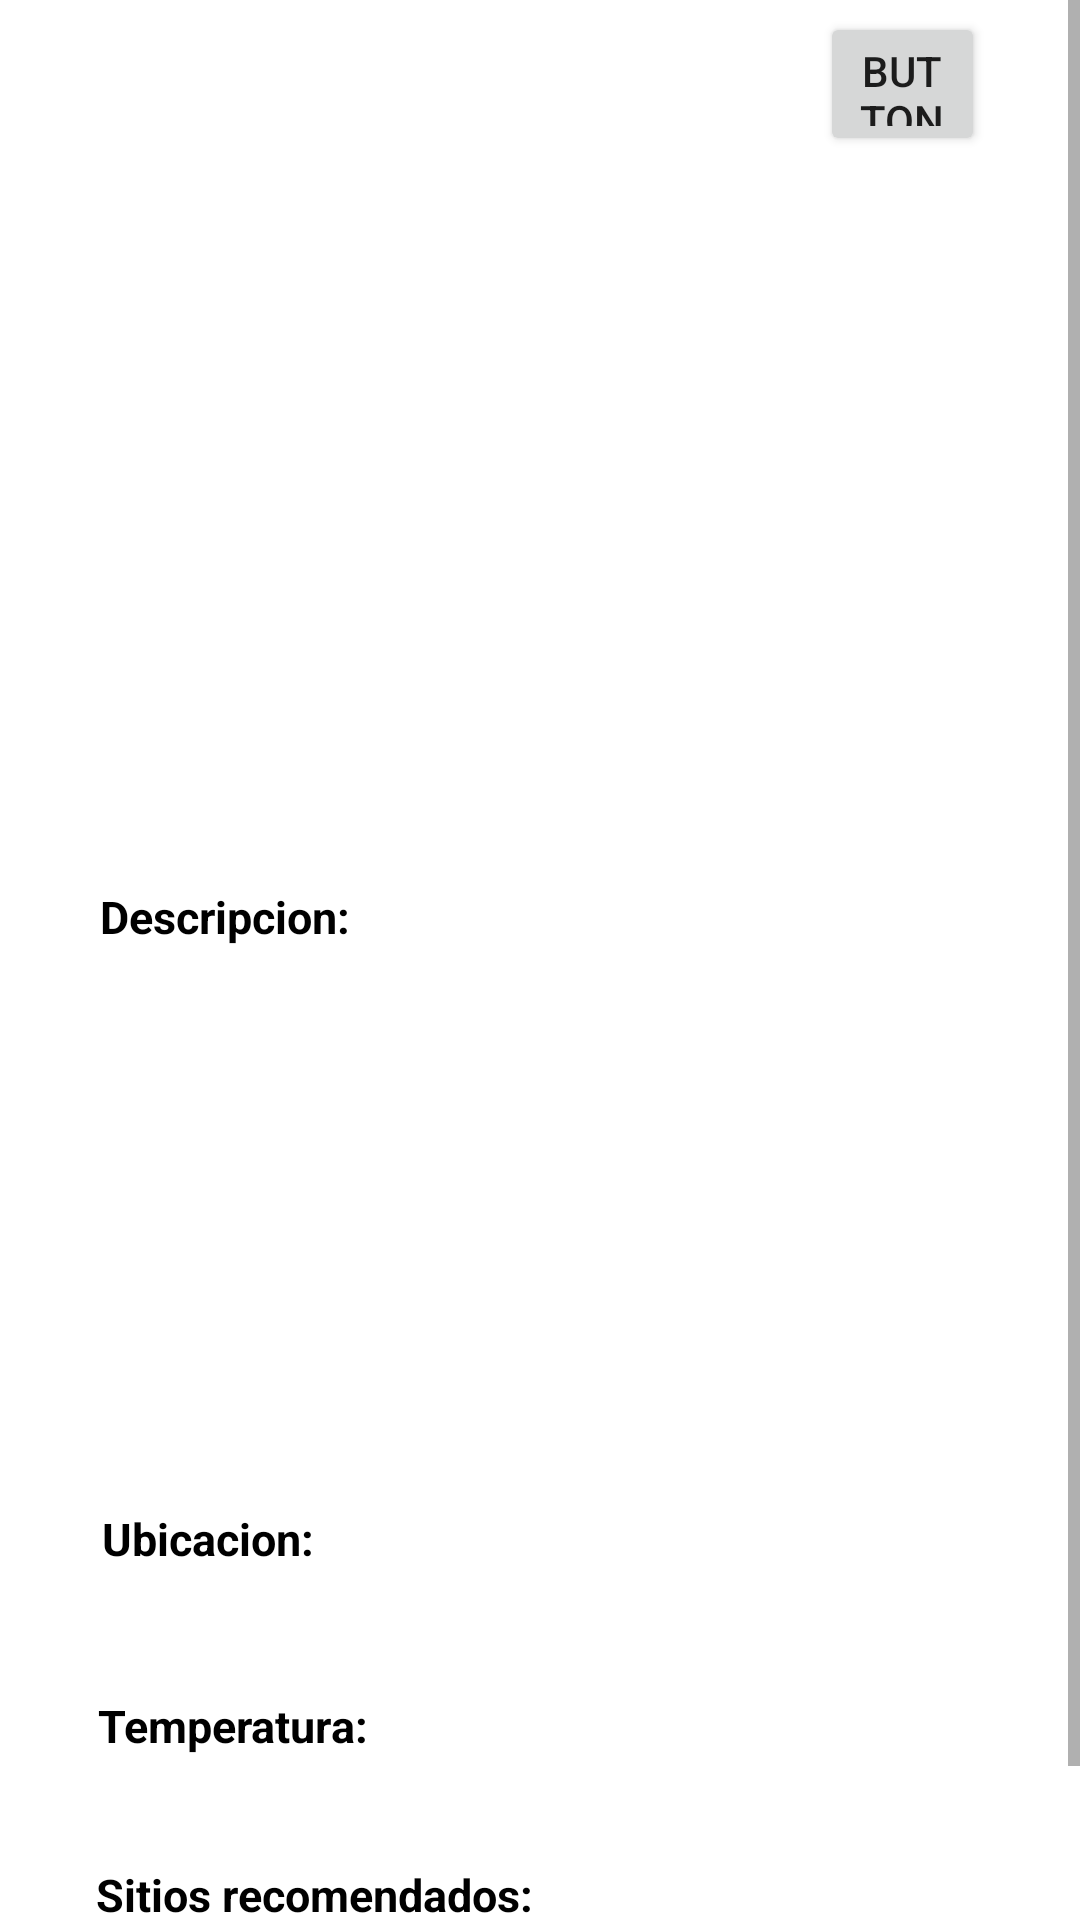

Write the Android layout XML for this screen, with the resource values it uses.
<!-- AndroidManifest.xml: application theme Theme.ProyectoUdeAWinningApp -->
<!-- res/layout/parque_maria_luisa.xml -->
<?xml version="1.0" encoding="utf-8"?>
<ScrollView
    xmlns:android="http://schemas.android.com/apk/res/android"
    xmlns:app="http://schemas.android.com/apk/res-auto"
    xmlns:tools="http://schemas.android.com/tools"
    android:layout_width="match_parent"
    android:layout_height="match_parent">

<androidx.constraintlayout.widget.ConstraintLayout
    android:layout_width="match_parent"
    android:layout_height="wrap_content"
    tools:context=".clases_layout.parque_maria_luisa">

    <TextView
        android:id="@+id/textView_parque_maria_luisa1"
        style="@style/Texto_titulo"
        android:layout_width="wrap_content"
        android:layout_height="wrap_content"
        android:layout_marginStart="8dp"
        android:layout_marginTop="16dp"
        android:layout_marginEnd="8dp"
        app:layout_constraintEnd_toEndOf="parent"
        app:layout_constraintHorizontal_bias="0.514"
        app:layout_constraintStart_toStartOf="parent"
        app:layout_constraintTop_toTopOf="parent" />

    <ImageView
        android:id="@+id/imageView_parque_maria_luisa"
        android:layout_width="340dp"
        android:layout_height="239dp"
        android:layout_marginStart="24dp"
        android:layout_marginTop="8dp"
        android:layout_marginEnd="16dp"
        app:layout_constraintEnd_toEndOf="parent"
        app:layout_constraintStart_toStartOf="parent"
        app:layout_constraintTop_toBottomOf="@+id/textView_parque_maria_luisa1"
        tools:ignore="ContentDescription" />

    <TextView
        android:id="@+id/textView_parque_maria_luisa2"
        style="@style/Texto_titulo"
        android:layout_width="wrap_content"
        android:layout_height="wrap_content"
        android:layout_marginTop="12dp"
        android:text="@string/descripcion"
        app:layout_constraintEnd_toEndOf="parent"
        app:layout_constraintHorizontal_bias="0.121"
        app:layout_constraintStart_toStartOf="parent"
        app:layout_constraintTop_toBottomOf="@+id/imageView_parque_maria_luisa"
        tools:ignore="MissingConstraints" />

    <TextView
        android:id="@+id/textView_parque_maria_luisa3"
        style="@style/Texto_Normal"
        android:layout_width="343dp"
        android:layout_height="171dp"
        android:layout_marginStart="8dp"
        android:layout_marginTop="12dp"
        android:layout_marginEnd="8dp"
        app:layout_constraintEnd_toEndOf="parent"
        app:layout_constraintHorizontal_bias="0.603"
        app:layout_constraintStart_toStartOf="parent"
        app:layout_constraintTop_toBottomOf="@+id/textView_parque_maria_luisa2"
        tools:ignore="MissingConstraints" />

    <TextView
        android:id="@+id/textView_parque_maria_luisa4"
        style="@style/Texto_titulo"
        android:layout_width="wrap_content"
        android:layout_height="wrap_content"
        android:layout_marginTop="4dp"
        android:text="@string/ubicacion"
        app:layout_constraintEnd_toEndOf="parent"
        app:layout_constraintHorizontal_bias="0.117"
        app:layout_constraintStart_toStartOf="parent"
        app:layout_constraintTop_toBottomOf="@+id/textView_parque_maria_luisa3"
        tools:ignore="MissingConstraints" />

    <TextView
        android:id="@+id/textView_parque_maria_luisa5"
        style="@style/Texto_Normal"
        android:layout_width="323dp"
        android:layout_height="22dp"
        android:layout_marginTop="8dp"
        app:layout_constraintEnd_toEndOf="parent"
        app:layout_constraintHorizontal_bias="0.454"
        app:layout_constraintStart_toStartOf="parent"
        app:layout_constraintTop_toBottomOf="@+id/textView_parque_maria_luisa4"
        tools:ignore="MissingConstraints" />

    <TextView
        android:id="@+id/textView_parque_maria_luisa6"
        style="@style/Texto_titulo"
        android:layout_width="wrap_content"
        android:layout_height="wrap_content"
        android:layout_marginTop="12dp"
        android:text="@string/temperatura"
        app:layout_constraintEnd_toEndOf="parent"
        app:layout_constraintHorizontal_bias="0.121"
        app:layout_constraintStart_toStartOf="parent"
        app:layout_constraintTop_toBottomOf="@+id/textView_parque_maria_luisa5"
        tools:ignore="MissingConstraints" />

    <TextView
        android:id="@+id/textView_parque_maria_luisa7"
        style="@style/Texto_Normal"
        android:layout_width="149dp"
        android:layout_height="28dp"
        android:layout_marginTop="4dp"
        app:layout_constraintEnd_toEndOf="parent"
        app:layout_constraintHorizontal_bias="0.152"
        app:layout_constraintStart_toStartOf="parent"
        app:layout_constraintTop_toBottomOf="@+id/textView_parque_maria_luisa6"
        tools:ignore="MissingConstraints" />

    <TextView
        android:id="@+id/textView_parque_maria_luisa8"
        style="@style/Texto_titulo"
        android:layout_width="wrap_content"
        android:layout_height="wrap_content"
        android:layout_marginTop="4dp"
        android:text="@string/sitios_recomendados"
        app:layout_constraintEnd_toEndOf="parent"
        app:layout_constraintHorizontal_bias="0.15"
        app:layout_constraintStart_toStartOf="parent"
        app:layout_constraintTop_toBottomOf="@+id/textView_parque_maria_luisa7" />

    <TextView
        android:id="@+id/textView_parque_maria_luisa9"
        style="@style/Texto_Normal"
        android:layout_width="331dp"
        android:layout_height="50dp"
        android:layout_marginTop="4dp"
        app:layout_constraintEnd_toEndOf="parent"
        app:layout_constraintStart_toStartOf="parent"
        app:layout_constraintTop_toBottomOf="@+id/textView_parque_maria_luisa8" />

    <Button
        android:id="@+id/button_parque_maria_luisa"
        android:layout_width="55dp"
        android:layout_height="48dp"
        android:layout_marginStart="12dp"
        android:layout_marginTop="4dp"
        android:drawableBottom="@drawable/ic_location"
        android:text="Button"
        app:layout_constraintEnd_toEndOf="parent"
        app:layout_constraintHorizontal_bias="0.709"
        app:layout_constraintStart_toEndOf="@+id/textView_parque_maria_luisa1"
        app:layout_constraintTop_toTopOf="parent"
        tools:ignore="HardcodedText" />


</androidx.constraintlayout.widget.ConstraintLayout>
</ScrollView>
<!-- resources referenced by this layout -->
<resources>
  <string name="descripcion">Descripcion:</string>
  <string name="sitios_recomendados">Sitios recomendados:</string>
  <string name="temperatura">Temperatura:</string>
  <string name="ubicacion">Ubicacion:</string>
  <style name="Texto_Normal">
  
          <item name="android:textSize"> 14dp  </item>
          <item name="android:textColor"> @color/black </item>
          <item name="android:textStyle"> italic </item>
  
      </style>
  <style name="Texto_titulo">
  
          <item name="android:textSize"> 15dp  </item>
          <item name="android:textColor"> @color/black </item>
          <item name="android:textStyle"> bold </item>
  
      </style>
  <style name="Theme.ProyectoUdeAWinningApp" parent="Theme.MaterialComponents.DayNight.DarkActionBar">
          
          <item name="colorPrimary">@color/purple_500</item>
          <item name="colorPrimaryVariant">@color/purple_700</item>
          <item name="colorOnPrimary">@color/white</item>
          
          <item name="colorSecondary">@color/teal_200</item>
          <item name="colorSecondaryVariant">@color/teal_700</item>
          <item name="colorOnSecondary">@color/black</item>
          
          <item name="android:statusBarColor" tools:targetApi="l">?attr/colorPrimaryVariant</item>
          
      </style>
  <!-- not gathered from this repository: default colours our renderer supplied (Android Studio template values) -->
  <color name="purple_500">#FF6200EE</color>
  <color name="purple_700">#FF3700B3</color>
  <color name="teal_200">#FF03DAC5</color>
  <color name="teal_700">#FF018786</color>
  <color name="black">#FF000000</color>
  <color name="white">#FFFFFFFF</color>
</resources>
